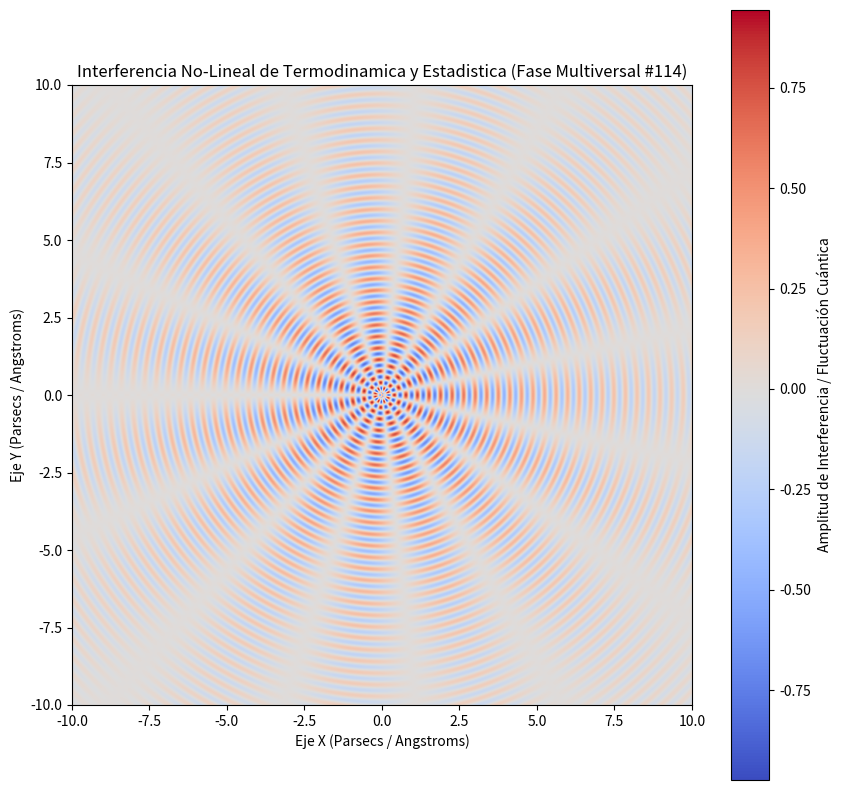

Generate this figure with matplotlib:
%matplotlib inline
# Simulación Multiversal: Termodinamica y Estadistica - Variante 114
import numpy as np
import matplotlib.pyplot as plt

# Parámetros Físicos No-Lineales
omega_1 = 16.835
omega_2 = 7.525
lambda_decay = 0.19
phase_shift = 1.097

x = np.linspace(-10, 10, 800)
y = np.linspace(-10, 10, 800)
X, Y = np.meshgrid(x, y)

# Dinámica de Fluidos / Campos Tensor-Escalares (Fase Multiversal)
R = np.sqrt(X**2 + Y**2) + 1e-5
Z = (np.sin(omega_1 * R + phase_shift) * np.cos(omega_2 * np.arctan2(Y, X))) * np.exp(-lambda_decay * R)

plt.figure(figsize=(10, 10))
plt.imshow(Z, cmap='coolwarm', extent=[-10, 10, -10, 10], origin='lower')
plt.colorbar(label='Amplitud de Interferencia / Fluctuación Cuántica')
plt.title(r'Interferencia No-Lineal de Termodinamica y Estadistica (Fase Multiversal #114)')
plt.xlabel('Eje X (Parsecs / Angstroms)')
plt.ylabel('Eje Y (Parsecs / Angstroms)')
plt.show()
